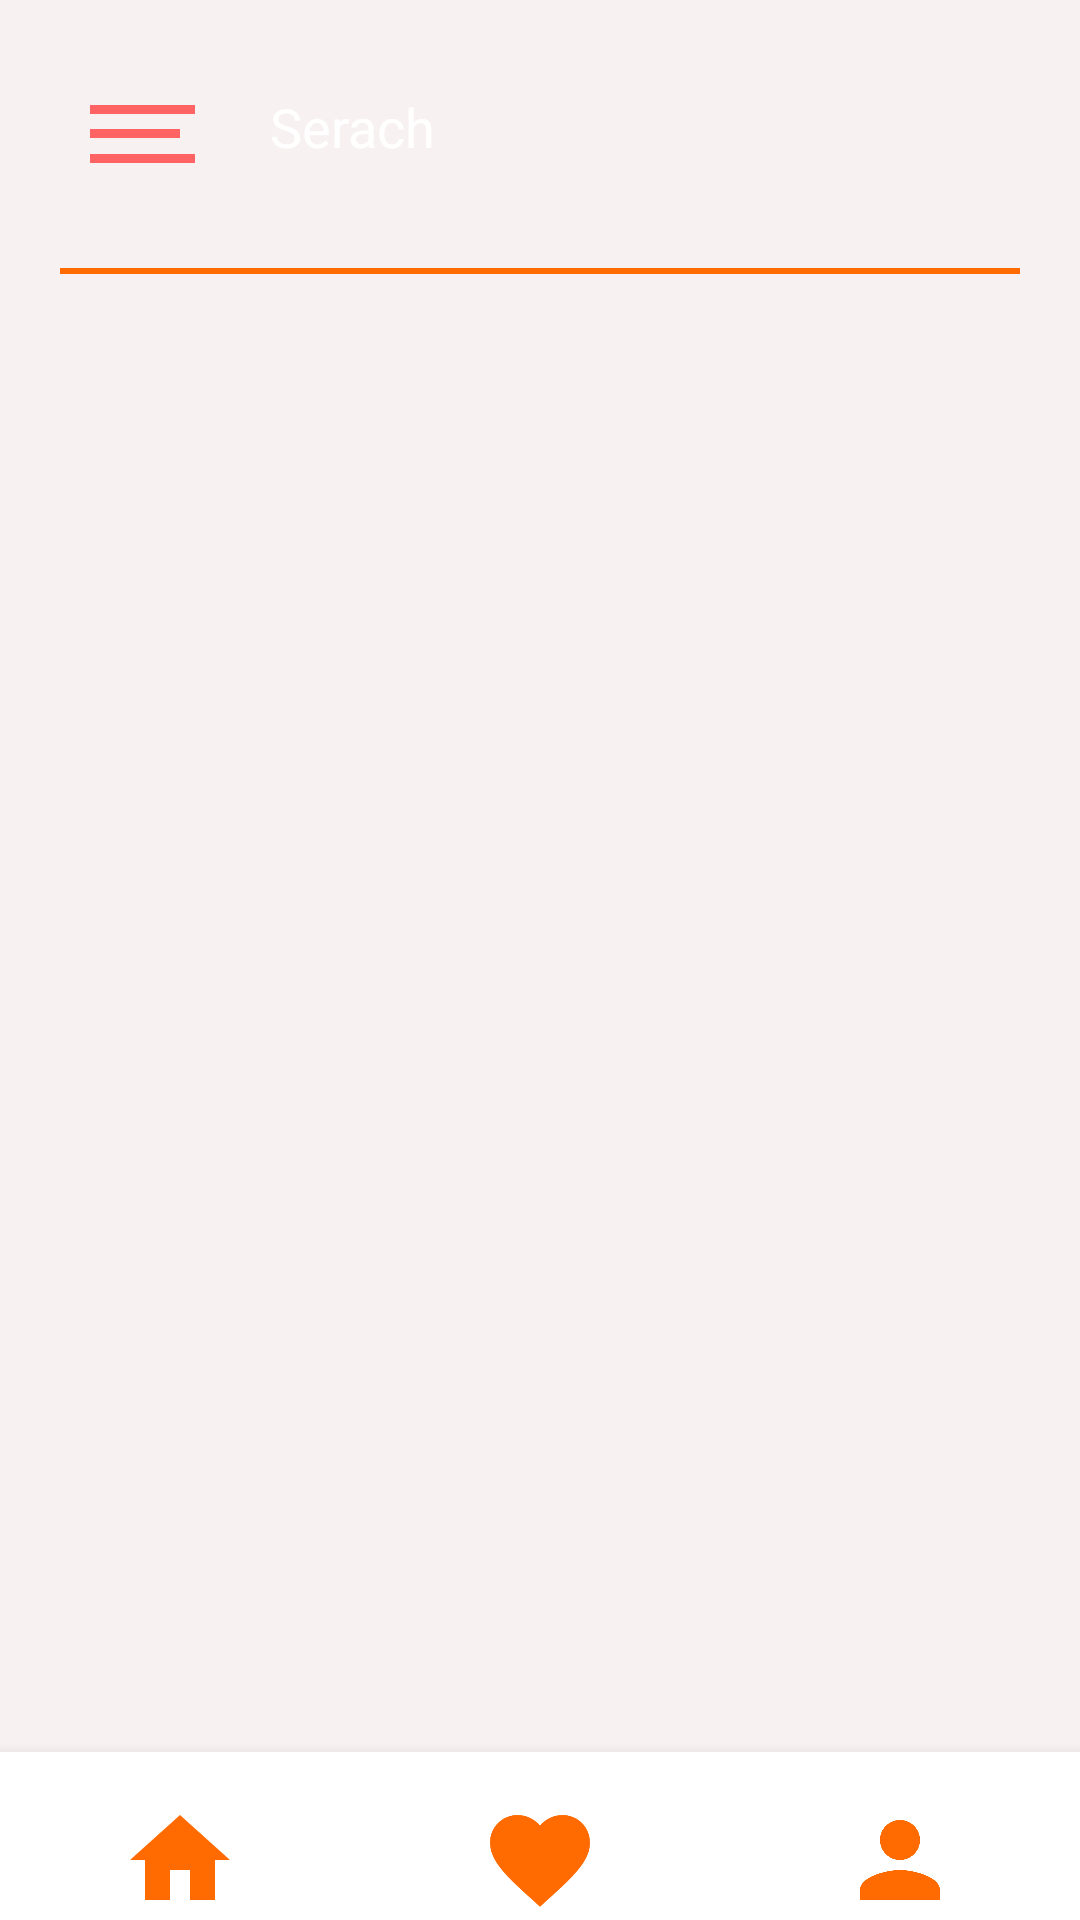

Reconstruct the res/layout file that produces this screen, plus the resources it refers to.
<!-- AndroidManifest.xml: application theme Theme.Food_order -->
<!-- res/layout/activity_home.xml -->
<?xml version="1.0" encoding="utf-8"?>
<androidx.constraintlayout.widget.ConstraintLayout xmlns:android="http://schemas.android.com/apk/res/android"
    xmlns:app="http://schemas.android.com/apk/res-auto"
    xmlns:tools="http://schemas.android.com/tools"
    android:layout_width="match_parent"
    android:layout_height="match_parent"
    tools:context=".activities.home"
    android:id="@+id/home"
    android:background="@color/background_color">


    <LinearLayout
        android:padding="10dp"
        android:id="@+id/home_header"
        android:layout_width="match_parent"
        android:layout_height="wrap_content"
        android:orientation="horizontal"
        app:layout_constraintEnd_toEndOf="parent"
        app:layout_constraintTop_toTopOf="parent">

        <RelativeLayout
            android:layout_marginRight="20dp"
            android:id="@+id/relativeLayout"
            android:layout_width="wrap_content"
            android:layout_height="match_parent"
            android:layout_marginLeft="20dp"
            android:layout_marginTop="20dp"
            android:layout_weight="1"
            android:orientation="vertical"
            app:layout_constraintStart_toStartOf="parent"
            app:layout_constraintTop_toTopOf="parent">

            <ImageView
                android:layout_marginTop="5dp"
                android:id="@+id/dash_bottom"
                android:layout_width="40dp"
                android:layout_height="3dp"
                android:layout_alignParentTop="true"
                android:src="@drawable/dash_border_shape" />

            <ImageView
                android:id="@+id/dash_top"
                android:layout_width="30dp"
                android:layout_height="3dp"
                android:layout_centerVertical="true"
                android:src="@drawable/dash_border_shape" />

            <ImageView
                android:id="@+id/dash_midium"
                android:layout_width="40dp"
                android:layout_height="3dp"
                android:layout_alignParentBottom="true"
                android:layout_marginBottom="5dp"
                android:src="@drawable/dash_border_shape" />
        </RelativeLayout>


        <androidx.appcompat.widget.AppCompatEditText
            android:id="@+id/search_icon"
            android:textColor="@color/white"
            android:layout_width="250dp"
            android:textColorHint="@color/white"
            android:layout_height="wrap_content"
            android:layout_marginTop="15dp"
            android:layout_marginRight="20dp"
            android:layout_weight="1"
            android:background="@drawable/search_icon_background"
            android:drawableLeft="@drawable/search_icon"
            android:drawablePadding="15dp"
            android:hint="Serach"
            android:padding="5dp"
            app:layout_constraintEnd_toEndOf="parent"
            app:layout_constraintStart_toEndOf="@+id/relativeLayout"
            app:layout_constraintTop_toTopOf="parent" />
    </LinearLayout>

    <View
        android:id="@+id/view"
        android:layout_width="match_parent"
        android:layout_height="2dp"
        android:layout_margin="20dp"
        android:background="@color/firstColor"
        app:layout_constraintTop_toBottomOf="@+id/home_header"
        tools:layout_editor_absoluteX="20dp" />

    <androidx.core.widget.NestedScrollView
        android:id="@+id/nestedScrollView"
        android:layout_width="match_parent"
        android:layout_height="match_parent"
        android:layout_marginTop="94dp"
        android:layout_marginBottom="55dp"
        android:fillViewport="true"
        app:layout_constraintBottom_toTopOf="@+id/bottomNavigationView"
        app:layout_constraintEnd_toEndOf="parent"
        app:layout_constraintHorizontal_bias="1.0"
        app:layout_constraintStart_toStartOf="parent"
        app:layout_constraintTop_toBottomOf="@+id/view"
        app:layout_constraintVertical_bias="0.735">

        <LinearLayout
            android:layout_width="wrap_content"
            android:layout_height="wrap_content"
            android:orientation="vertical">


            <FrameLayout
                android:id="@+id/home_fragment_container"
                android:layout_width="match_parent"
                android:layout_height="match_parent"></FrameLayout>
        </LinearLayout>
    </androidx.core.widget.NestedScrollView>

    <com.google.android.material.bottomnavigation.BottomNavigationView
        android:id="@+id/bottomNavigationView"
        android:layout_width="match_parent"
        android:layout_height="wrap_content"
        app:layout_constraintBottom_toBottomOf="parent"
        app:layout_constraintEnd_toEndOf="parent"
        app:layout_constraintStart_toStartOf="parent" >
        <LinearLayout
            android:gravity="bottom"
            android:layout_width="match_parent"
            android:layout_height="match_parent"
            android:orientation="horizontal">
            <ImageView
                android:layout_weight="1"
                android:layout_width="wrap_content"
                android:layout_height="40dp"
                android:src="@drawable/home" />

            <ImageView
                android:layout_weight="1"
                android:layout_width="wrap_content"
                android:layout_height="40dp"
                android:src="@drawable/favourite01" />

            <ImageView
                android:layout_weight="1"
                android:layout_width="wrap_content"
                android:layout_height="40dp"
                android:src="@drawable/ic_baseline_person_24" />
        </LinearLayout>
    </com.google.android.material.bottomnavigation.BottomNavigationView>
</androidx.constraintlayout.widget.ConstraintLayout>
<!-- resources referenced by this layout -->
<resources>
  <color name="background_color">#F8F1F1</color>
  <color name="firstColor">#FF6B01</color>
  <color name="white">#FFFFFFFF</color>
  <!-- drawable dash_border_shape (drawable) -->
  <?xml version="1.0" encoding="utf-8"?>
  <shape xmlns:android="http://schemas.android.com/apk/res/android">
  
      <solid android:color="@color/card_home_background"></solid>
  </shape>
  <!-- drawable favourite01 (drawable) -->
  <vector android:height="18dp" android:tint="#FF6B01"
      android:viewportHeight="24" android:viewportWidth="24"
      android:width="18dp" xmlns:android="http://schemas.android.com/apk/res/android">
      <path android:fillColor="@android:color/white" android:pathData="M12,21.35l-1.45,-1.32C5.4,15.36 2,12.28 2,8.5 2,5.42 4.42,3 7.5,3c1.74,0 3.41,0.81 4.5,2.09C13.09,3.81 14.76,3 16.5,3 19.58,3 22,5.42 22,8.5c0,3.78 -3.4,6.86 -8.55,11.54L12,21.35z"/>
  </vector>
  <!-- drawable home (drawable) -->
  <vector android:height="18dp" android:tint="#FF6B01"
      android:viewportHeight="24" android:viewportWidth="24"
      android:width="18dp" xmlns:android="http://schemas.android.com/apk/res/android">
      <path android:fillColor="@android:color/white" android:pathData="M10,20v-6h4v6h5v-8h3L12,3 2,12h3v8z"/>
  </vector>
  <!-- drawable ic_baseline_person_24 (drawable) -->
  <vector android:height="18dp" android:tint="#FF6B01"
      android:viewportHeight="24" android:viewportWidth="24"
      android:width="18dp" xmlns:android="http://schemas.android.com/apk/res/android">
      <path android:fillColor="@android:color/white" android:pathData="M12,12c2.21,0 4,-1.79 4,-4s-1.79,-4 -4,-4 -4,1.79 -4,4 1.79,4 4,4zM12,14c-2.67,0 -8,1.34 -8,4v2h16v-2c0,-2.66 -5.33,-4 -8,-4z"/>
  </vector>
  <style name="Theme.Food_order" parent="Theme.MaterialComponents.Light.NoActionBar">
          
          <item name="colorPrimary">@color/purple_500</item>
          <item name="colorPrimaryVariant">@color/purple_700</item>
          <item name="colorOnPrimary">@color/white</item>
          
          <item name="colorSecondary">@color/teal_200</item>
          <item name="colorSecondaryVariant">@color/teal_700</item>
          <item name="colorOnSecondary">@color/black</item>
          
          <item name="android:statusBarColor" tools:targetApi="l">?attr/colorPrimaryVariant</item>
          
      </style>
  <color name="card_home_background">#FF6363</color>
  <color name="purple_500">#FF6200EE</color>
  <color name="purple_700">#FF3700B3</color>
  <color name="teal_200">#FF03DAC5</color>
  <color name="teal_700">#FF018786</color>
  <color name="black">#FF000000</color>
</resources>
